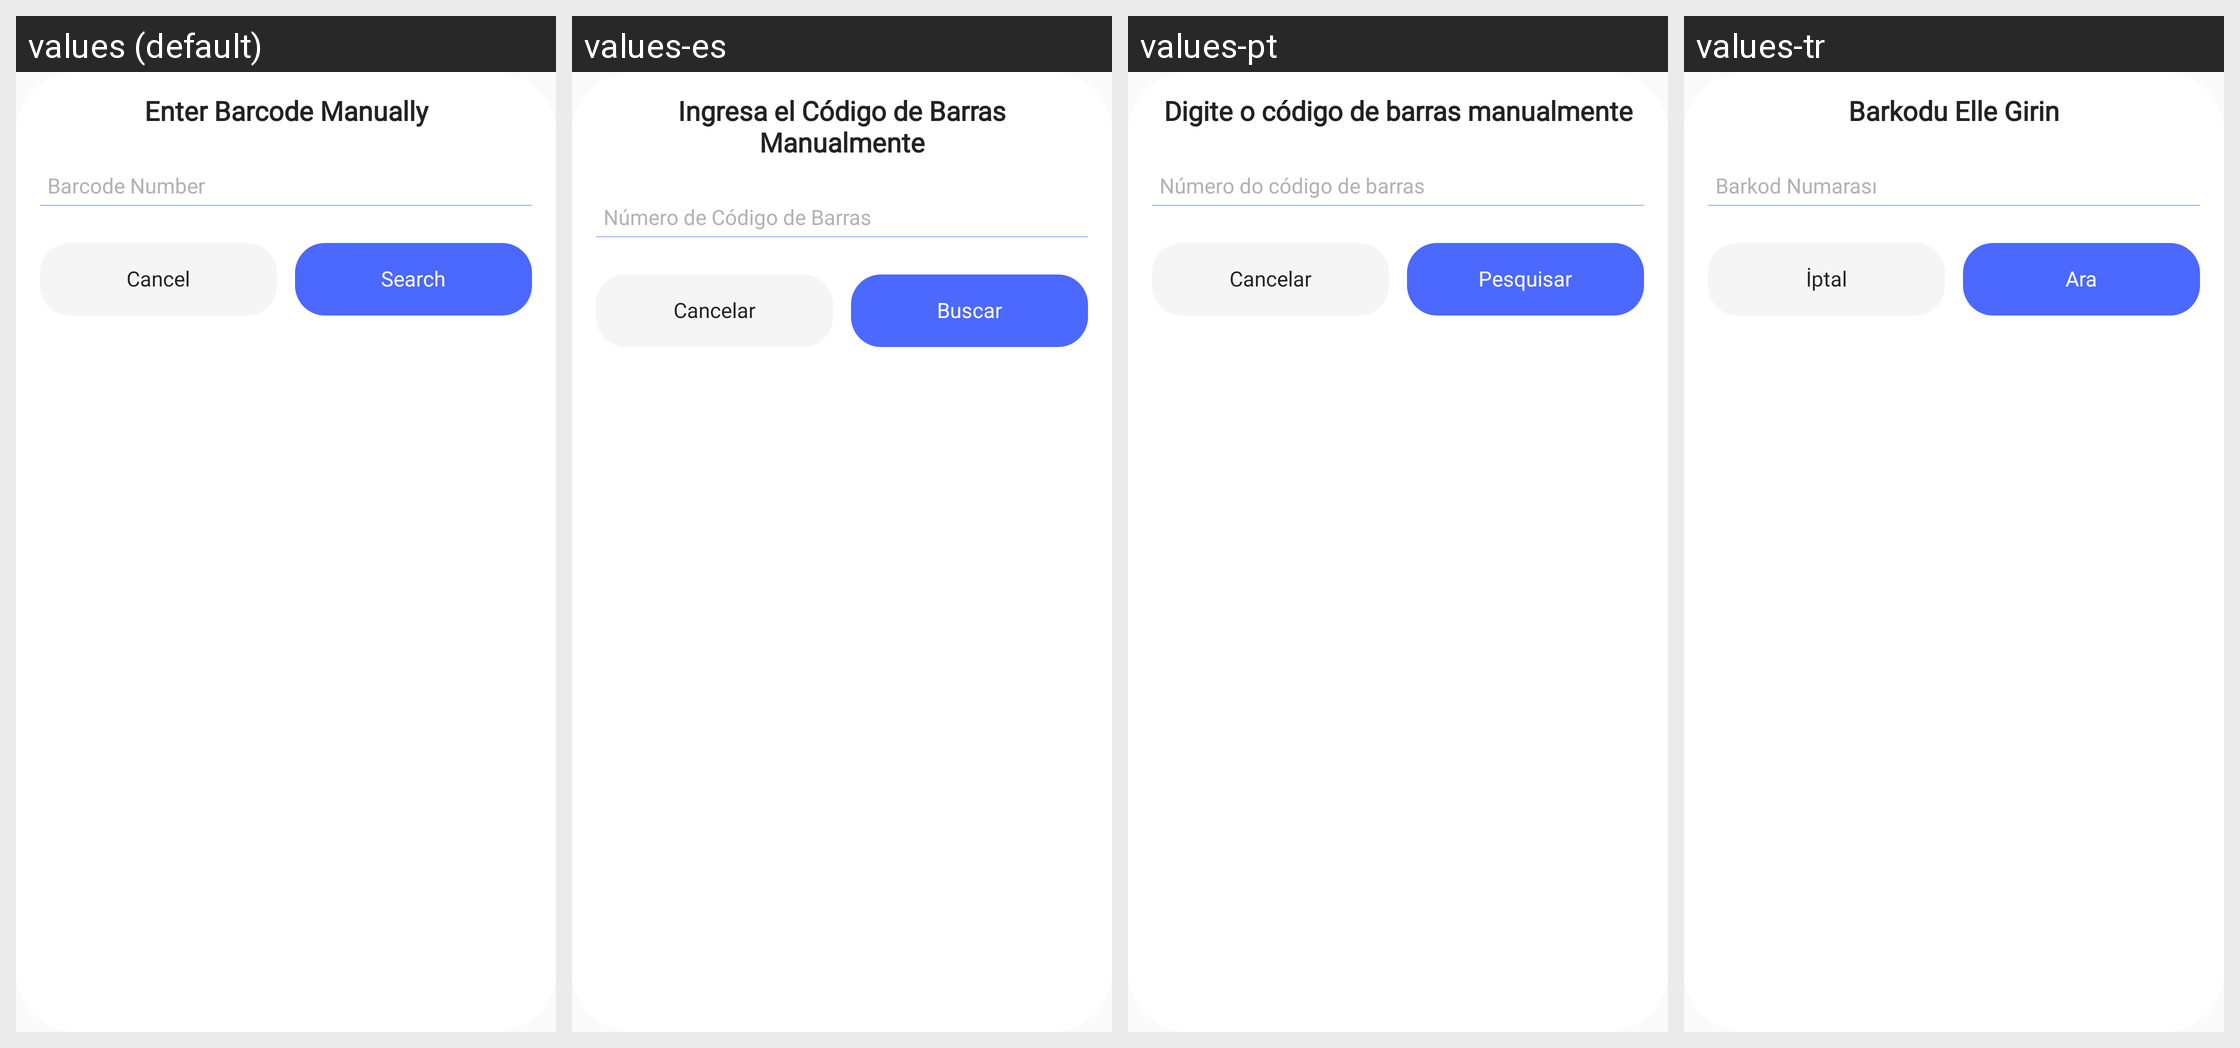

The Android screen above is rendered under several locales of the same app. Produce the string resources it draws, with the default and per-locale values.
Android screen res/layout/custom_layout.xml rendered under 4 locales, left to right: values (default), values-es, values-pt, values-tr. Device: Nexus 5 (rendered at 1080×1920; each locale shown at half size, 540×960, under a caption strip naming it); theme Theme.QRCode.
Other locales in the repository, not shown: values-af, values-ar, values-bn, values-de, values-fr, values-hi, values-in, values-ja, values-ko, values-ru, values-sv, values-sw, values-ur, values-vi, values-zh.
Strings drawn on this screen, with the default value and each locale's value (text and hints the layout hard-codes, and strings that could not be matched under every locale, appear in the picture but are not listed):

enter_barcode_manually
  values: Enter Barcode Manually
  values-es: Ingresa el Código de Barras Manualmente
  values-pt: Digite o código de barras manualmente
  values-tr: Barkodu Elle Girin

barcode_number
  values: Barcode Number
  values-es: Número de Código de Barras
  values-pt: Número do código de barras
  values-tr: Barkod Numarası

cancel
  values: Cancel
  values-es: Cancelar
  values-pt: Cancelar
  values-tr: İptal

search
  values: Search
  values-es: Buscar
  values-pt: Pesquisar
  values-tr: Ara
